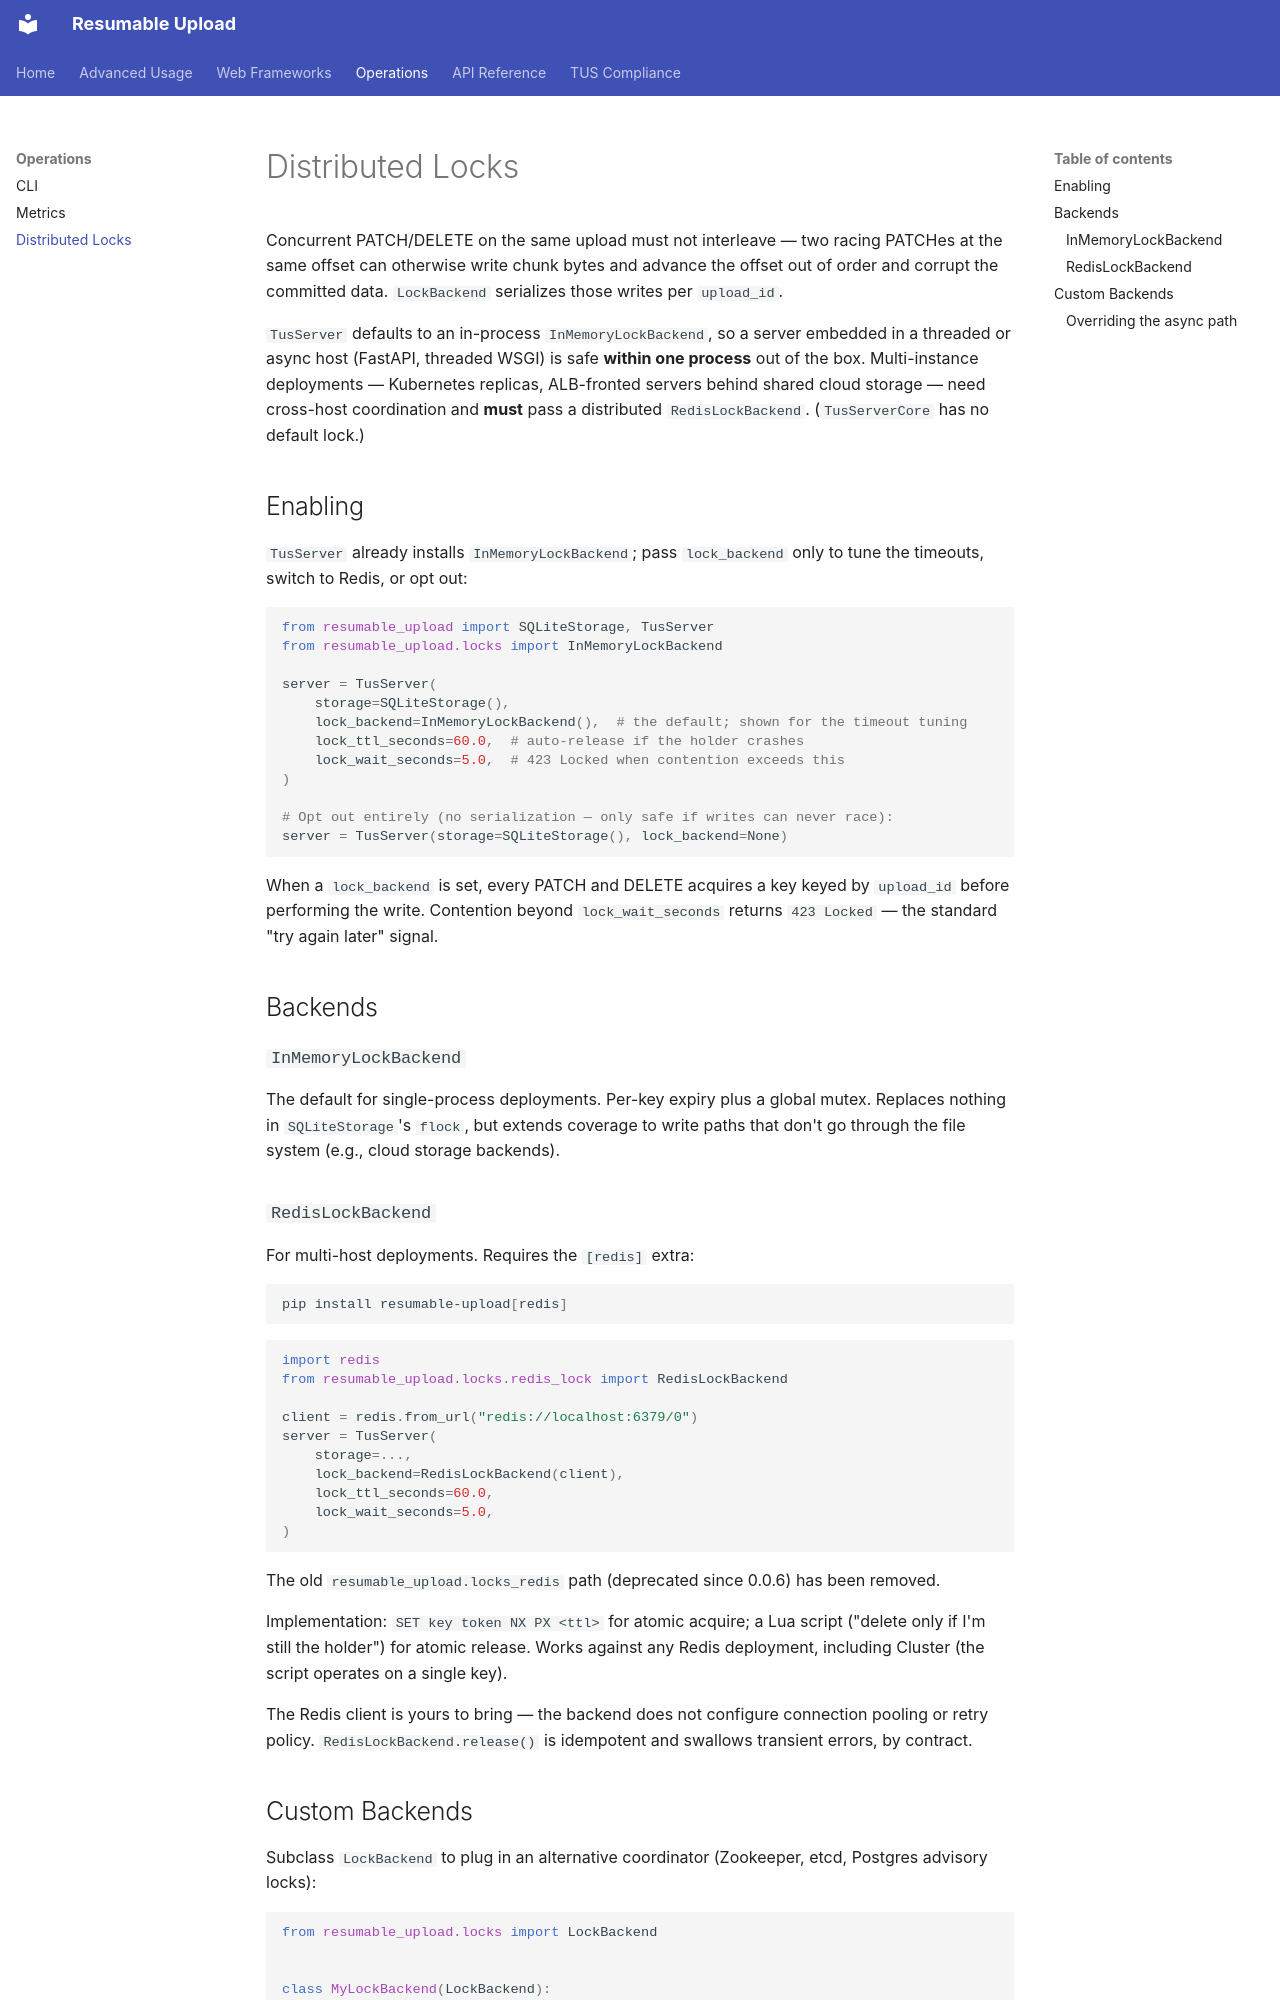

repository: injaeryou/resumable-upload · page: operations/locks/index.html · generator: mkdocs

# Distributed Locks

Concurrent PATCH/DELETE on the same upload must not interleave — two racing PATCHes at the same offset can otherwise write chunk bytes and advance the offset out of order and corrupt the committed data. `LockBackend` serializes those writes per `upload_id`.

`TusServer` defaults to an in-process `InMemoryLockBackend`, so a server embedded in a threaded or async host (FastAPI, threaded WSGI) is safe **within one process** out of the box. Multi-instance deployments — Kubernetes replicas, ALB-fronted servers behind shared cloud storage — need cross-host coordination and **must** pass a distributed `RedisLockBackend`. (`TusServerCore` has no default lock.)

## Enabling

`TusServer` already installs `InMemoryLockBackend`; pass `lock_backend` only to tune the timeouts, switch to Redis, or opt out:

```python
from resumable_upload import SQLiteStorage, TusServer
from resumable_upload.locks import InMemoryLockBackend

server = TusServer(
    storage=SQLiteStorage(),
    lock_backend=InMemoryLockBackend(),  # the default; shown for the timeout tuning
    lock_ttl_seconds=60.0,  # auto-release if the holder crashes
    lock_wait_seconds=5.0,  # 423 Locked when contention exceeds this
)

# Opt out entirely (no serialization — only safe if writes can never race):
server = TusServer(storage=SQLiteStorage(), lock_backend=None)
```

When a `lock_backend` is set, every PATCH and DELETE acquires a key keyed by `upload_id` before performing the write. Contention beyond `lock_wait_seconds` returns `423 Locked` — the standard "try again later" signal.

## Backends

### `InMemoryLockBackend`

The default for single-process deployments. Per-key expiry plus a global mutex. Replaces nothing in `SQLiteStorage`'s `flock`, but extends coverage to write paths that don't go through the file system (e.g., cloud storage backends).

### `RedisLockBackend`

For multi-host deployments. Requires the `[redis]` extra:

```bash
pip install resumable-upload[redis]
```

```python
import redis
from resumable_upload.locks.redis_lock import RedisLockBackend

client = redis.from_url("redis://localhost:6379/0")
server = TusServer(
    storage=...,
    lock_backend=RedisLockBackend(client),
    lock_ttl_seconds=60.0,
    lock_wait_seconds=5.0,
)
```

The old `resumable_upload.locks_redis` path (deprecated since 0.0.6) has been removed.

Implementation: `SET key token NX PX <ttl>` for atomic acquire; a Lua script ("delete only if I'm still the holder") for atomic release. Works against any Redis deployment, including Cluster (the script operates on a single key).

The Redis client is yours to bring — the backend does not configure connection pooling or retry policy. `RedisLockBackend.release()` is idempotent and swallows transient errors, by contract.
